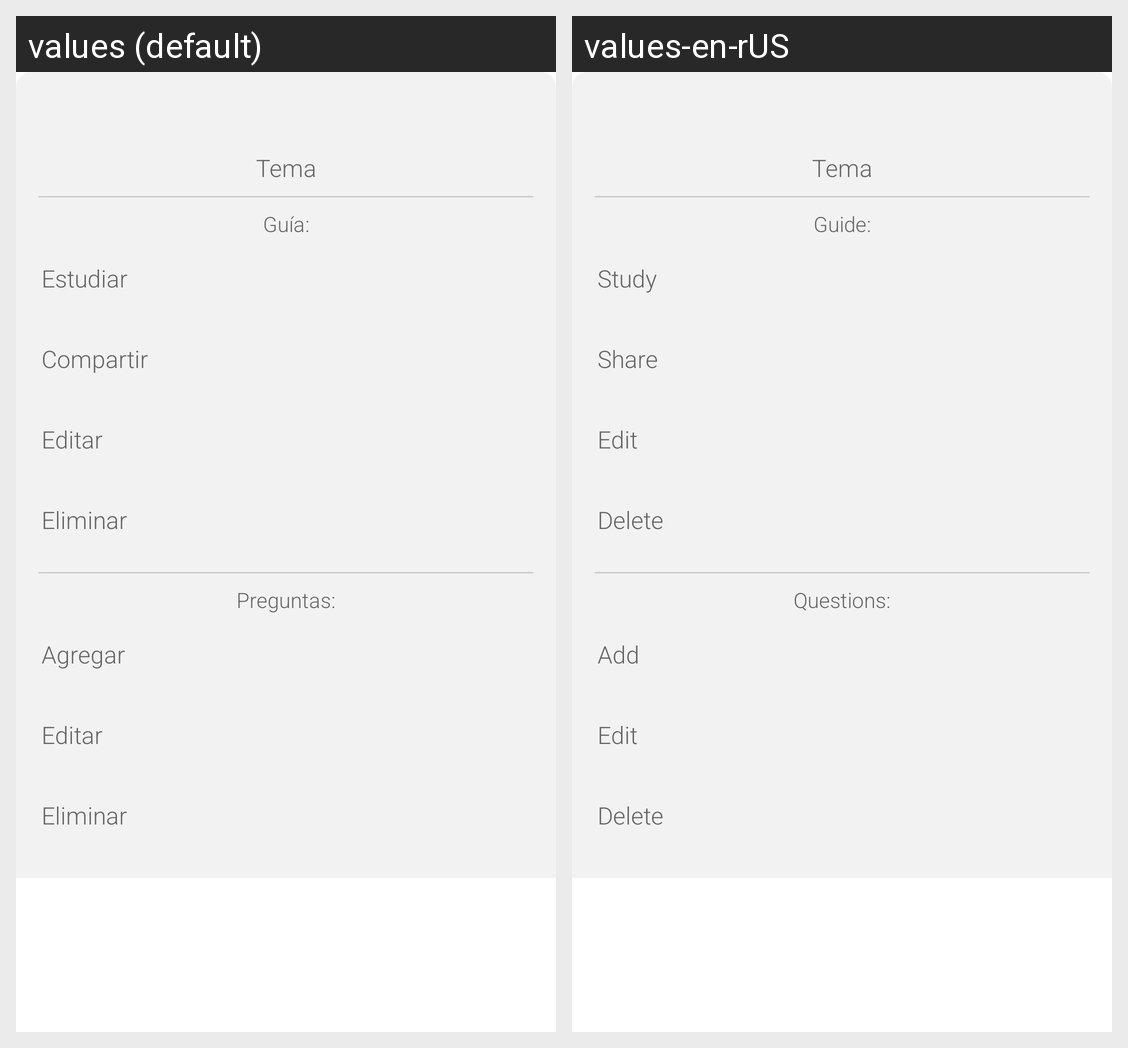

The same Android screen rendered under two of its app's locales, left to right. List the strings drawn on it with the default value and each locale's translation.
Android screen res/layout/fragment_menu_guide.xml rendered under 2 locales, left to right: values (default), values-en-rUS. Device: Nexus 5 (rendered at 1080×1920; each locale shown at half size, 540×960, under a caption strip naming it); theme DefaultTheme.
Strings drawn on this screen, with the default value and each locale's value (text and hints the layout hard-codes, and strings that could not be matched under every locale, appear in the picture but are not listed):

txt_guide_options_menu_title_guide
  values: Guía:
  values-en-rUS: Guide:

txt_study_guide_option_menu_guide
  values: Estudiar
  values-en-rUS: Study

txt_share_guide_option_menu_guide
  values: Compartir
  values-en-rUS: Share

txt_edit_guide_option_menu_guide
  values: Editar
  values-en-rUS: Edit

txt_delete_guide_option_menu_guide
  values: Eliminar
  values-en-rUS: Delete

txt_question_options_menu_title_guide
  values: Preguntas:
  values-en-rUS: Questions:

txt_add_question_option_menu_guide
  values: Agregar
  values-en-rUS: Add

txt_edit_question_option_menu_guide
  values: Editar
  values-en-rUS: Edit

txt_delete_question_option_menu_guide
  values: Eliminar
  values-en-rUS: Delete
